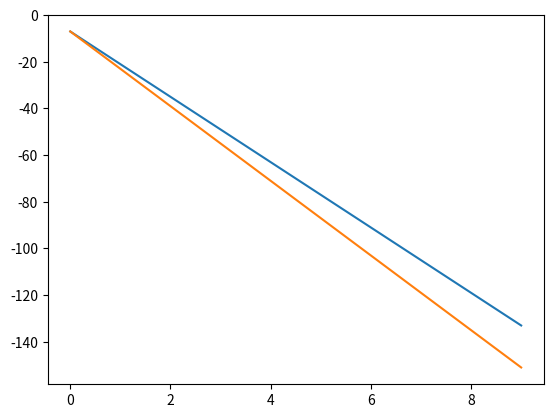

Here is the Python script that generated this plot:
import numpy as np
import matplotlib.pyplot as plt

# Buscando el x:
for x in range(-10, 10):
    print("Evaluando cuando x es " + str(x))
    a = (5 * ((-3 * x) - 2))-(-x - 3)
    b = -4 * ((4 * x) + 5 ) + 13

    if a == b: 
        print ("**** El valor de x es:" + str(x) + "****")

# Vista gráfica para identificar el x:
x = np.linspace(0, 9, 100)
plt.plot(
    x, (5 * ((-3 * x) - 2))-(-x - 3), 
    x, -4 * ((4 * x) + 5 ) + 13
)
plt.show()